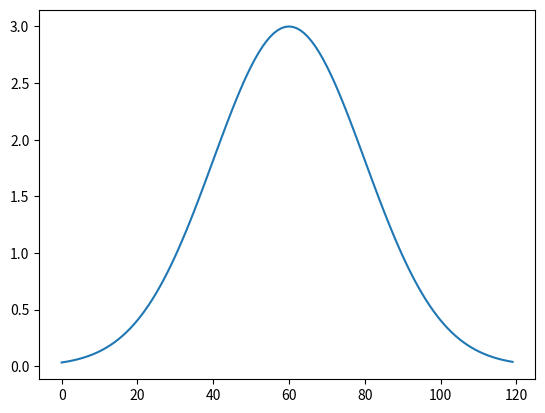

Recreate this plot in Python.
#!/usr/bin/env python3
# -*- coding: utf-8 -*-
"""
Created on Thu Apr 12 16:02:49 2018

[redacted]
"""

"""
    a -> height
    b -> position of centre
    c -> the width of the bell
"""

import numpy as np
import matplotlib.pyplot as plt

def myGaussBell(a, b, c, t):
    res = []
    for x in t:
        val = a * np.exp((-1) * ((x - b) ** 2) / (2 * (c ** 2)))
        res.append(val)
    return res

t = np.arange(-3, 3, .05)
plt.plot(myGaussBell(3, 0, 1, t))
    